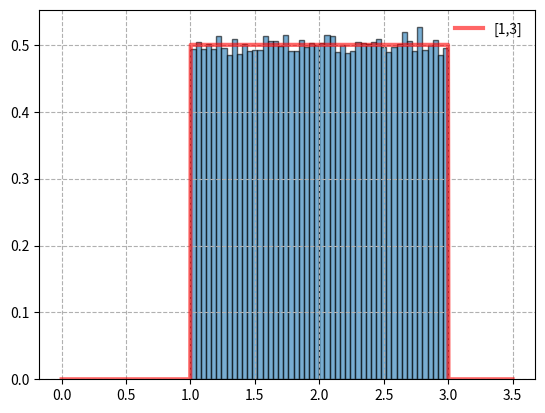

Python code for this plot:
from scipy.stats import uniform
import matplotlib.pyplot as plt
import numpy as np

x = np.linspace(0, 3.5, 1000)
uniform_rv = uniform(1, 2)
uniform_rvs = uniform_rv.rvs(100000)
plt.plot(x, uniform_rv.pdf(x), 'r-', lw=3,
         alpha=0.6, label='[1,3]')
plt.hist(uniform_rvs, density=True, alpha=0.6,
         bins=50, edgecolor='k')
plt.legend(loc='best', frameon=False)
plt.grid(ls='--')
plt.show()